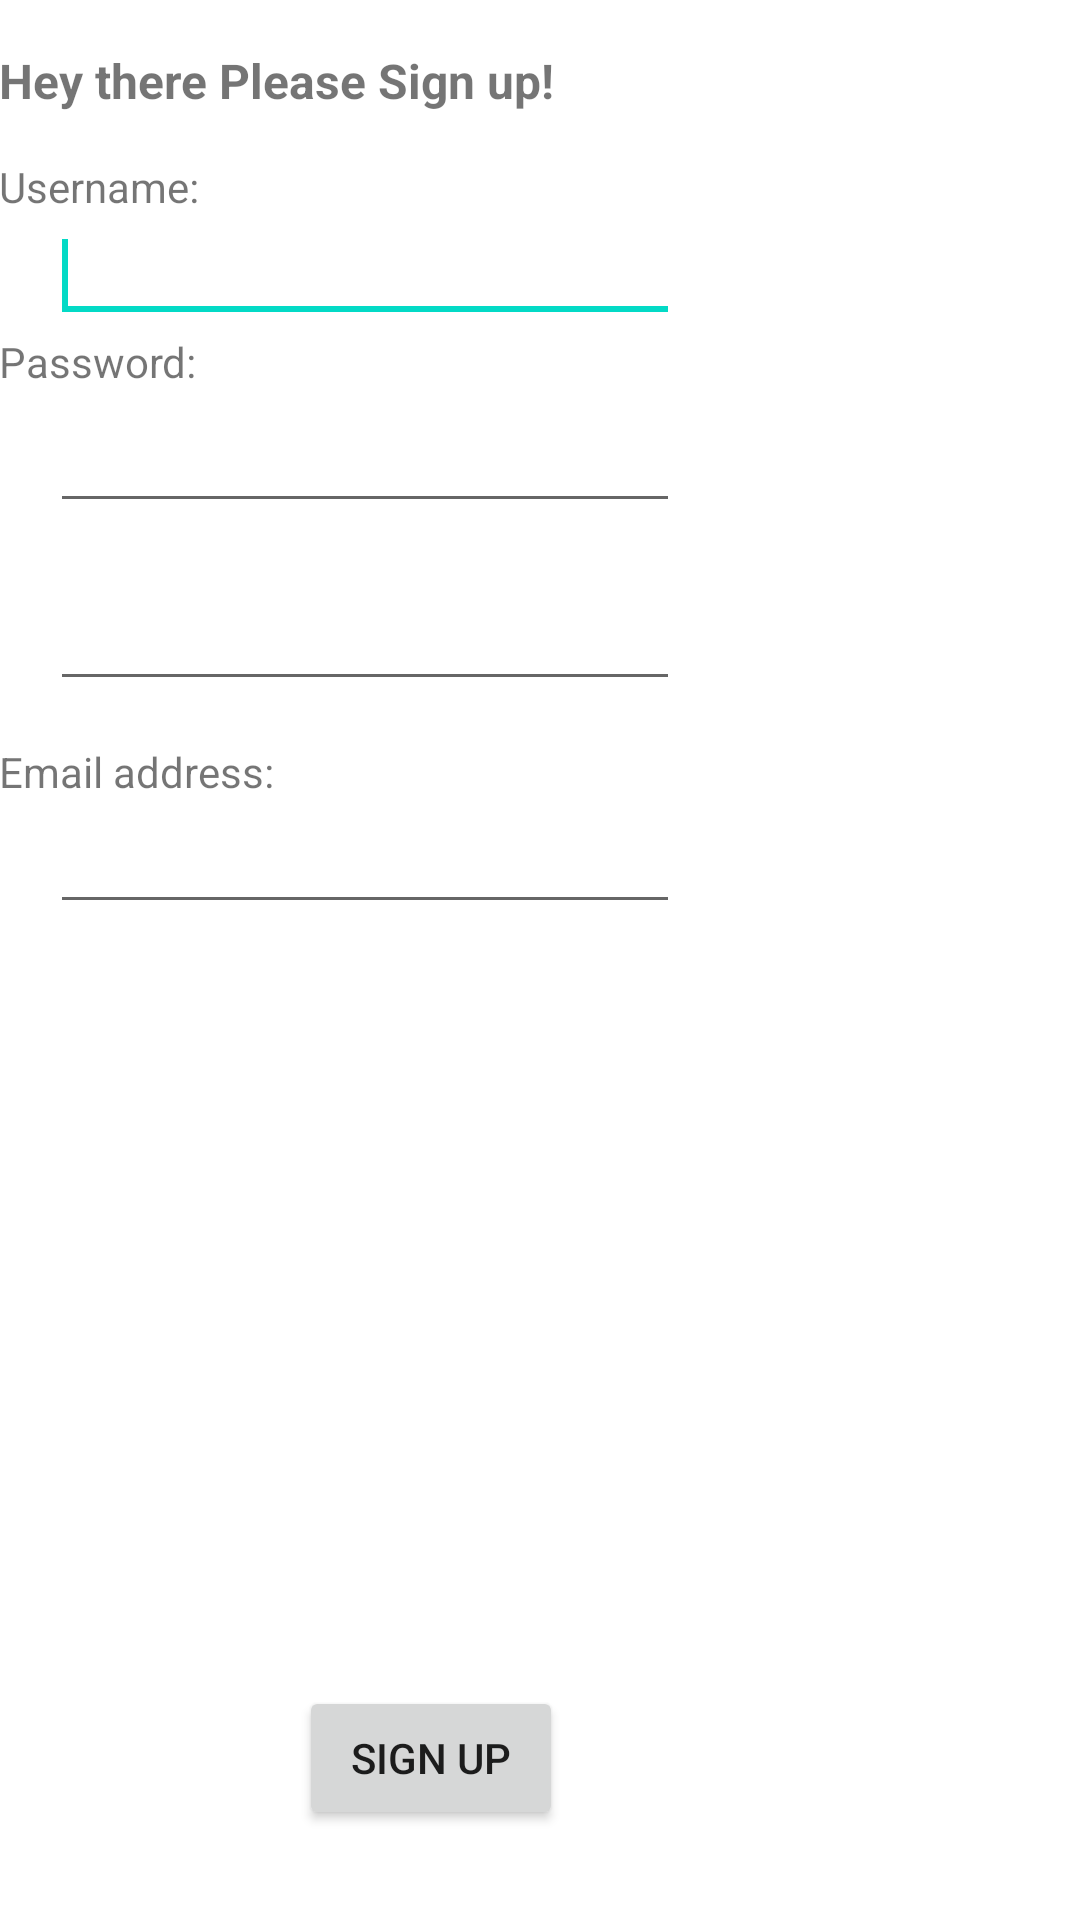

Here is an Android app screen rendered from its layout file. Give the layout XML and the strings, colors and styles it references.
<!-- AndroidManifest.xml: fallback theme Theme.MaterialComponents.DayNight.NoActionBar -->
<!-- res/layout/main.xml -->
<RelativeLayout xmlns:android="http://schemas.android.com/apk/res/android"
    xmlns:tools="http://schemas.android.com/tools"
    android:layout_width="match_parent"
    android:layout_height="match_parent"
    android:paddingBottom="@dimen/activity_vertical_margin"
    android:paddingLeft="@dimen/activity_horizontal_margin"
    android:paddingRight="@dimen/activity_horizontal_margin"
    android:paddingTop="@dimen/activity_vertical_margin"
    tools:context=".MainActivity" >

    <TextView
        android:id="@+id/textView1"
        android:layout_width="match_parent"
        android:layout_height="wrap_content"
        android:layout_alignParentTop="true"
        android:layout_marginTop="16dp"
        android:focusableInTouchMode="true"
        android:text="@string/hello_world"
        android:textSize="16sp"
        android:textStyle="bold" />

    <EditText
        android:id="@+id/editText2"
        android:layout_width="wrap_content"
        android:layout_height="wrap_content"
        android:layout_alignLeft="@+id/editText1"
        android:layout_alignRight="@+id/editText1"
        android:layout_below="@+id/editText1"
        android:layout_marginTop="22dp"
        android:ems="10"
 
        android:inputType="textPassword"

        />

    <EditText
        android:id="@+id/editText3"
        android:layout_width="wrap_content"
        android:layout_height="wrap_content"
        android:layout_alignLeft="@+id/editText2"
        android:layout_alignRight="@+id/editText2"
        android:layout_below="@+id/editText2"
        android:layout_marginTop="18dp"

        android:ems="10"
        android:inputType="textPassword"
 
       />

    <Button
        android:id="@+id/button1"
        android:layout_width="wrap_content"
        android:layout_height="wrap_content"
        android:layout_alignParentBottom="true"
        android:layout_alignParentLeft="true"
        android:layout_marginBottom="30dp"
        android:layout_marginLeft="100dp"
        android:onClick="SignUp"
        android:text="@string/register" />

    <EditText
        android:id="@+id/editText1"
        android:layout_width="wrap_content"
        android:layout_height="wrap_content"
        android:layout_alignLeft="@+id/textView1"
        android:layout_below="@+id/textView1"
        android:layout_marginLeft="17dp"
        android:layout_marginTop="32dp"
        android:ems="10"

        android:inputType="textPersonName"
 >

        <requestFocus />
    </EditText>
    
    <TextView
        android:id="@+id/textView2"
        android:layout_width="wrap_content"
        android:layout_height="wrap_content"
        android:layout_alignLeft="@+id/textView1"
        android:layout_below="@+id/textView1"
        android:layout_marginTop="15dp"
        android:text="@string/username"
        android:textAppearance="?android:attr/textAppearanceSmall" />

    <TextView
        android:id="@+id/textView3"
        android:layout_width="wrap_content"
        android:layout_height="wrap_content"
        android:layout_alignLeft="@+id/textView2"
        android:layout_below="@+id/editText1"
        android:text="@string/password"
        android:textAppearance="?android:attr/textAppearanceSmall" />

    <EditText
        android:id="@+id/editText4"
        android:layout_width="wrap_content"
        android:layout_height="wrap_content"
        android:layout_alignLeft="@+id/editText3"
        android:layout_below="@+id/textView4"
        android:ems="10"
        android:inputType="textEmailAddress"
        />

    <TextView
        android:id="@+id/textView4"
        android:layout_width="wrap_content"
        android:layout_height="wrap_content"
        android:layout_alignLeft="@+id/textView3"
        android:layout_below="@+id/editText3"
        android:layout_marginTop="14dp"
        android:text="@string/email"
        android:textAppearance="?android:attr/textAppearanceSmall" />

</RelativeLayout>
<!-- resources referenced by this layout -->
<resources>
  <string name="email">Email address:</string>
  <string name="hello_world">Hey there Please Sign up!</string>
  <string name="password">Password:</string>
  <string name="register">Sign up</string>
  <string name="username">Username:</string>
</resources>
